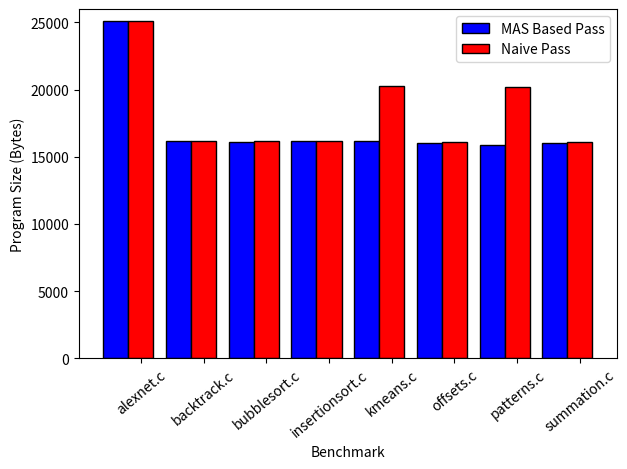

Python code for this plot:
import numpy as np

#just copied from results spreadsheet
v_u = np.array([20968,15992, 16104,16112,16120,16016,15896,16016])
v_m = np.array([25112,16168,16104,16160,16168,16016,15896,16016])
v_n = np.array([25112,16168, 16152,16160,20264,16120,20160,16120])

nodes = ["alexnet.c", "backtrack.c", "bubblesort.c", "insertionsort.c", "kmeans.c", "offsets.c", "patterns.c", "summation.c"]
X_axis = np.arange(len(nodes)) 

import matplotlib.pyplot as plt
W = 0.4
plt.bar(X_axis, v_m, W, color='blue',  edgecolor='black', label="MAS Based Pass")
plt.bar(X_axis + W, v_n, W, color='red', edgecolor='black', label="Naive Pass")
 

plt.xticks(X_axis + W, nodes, rotation=40) 
plt.xlabel("Benchmark")
plt.ylim([0, 26000])
plt.ylabel("Program Size (Bytes)")
plt.legend()
plt.tight_layout()
plt.show()

# Save the plot
plt.savefig('graph6.png', dpi=300, bbox_inches='tight')